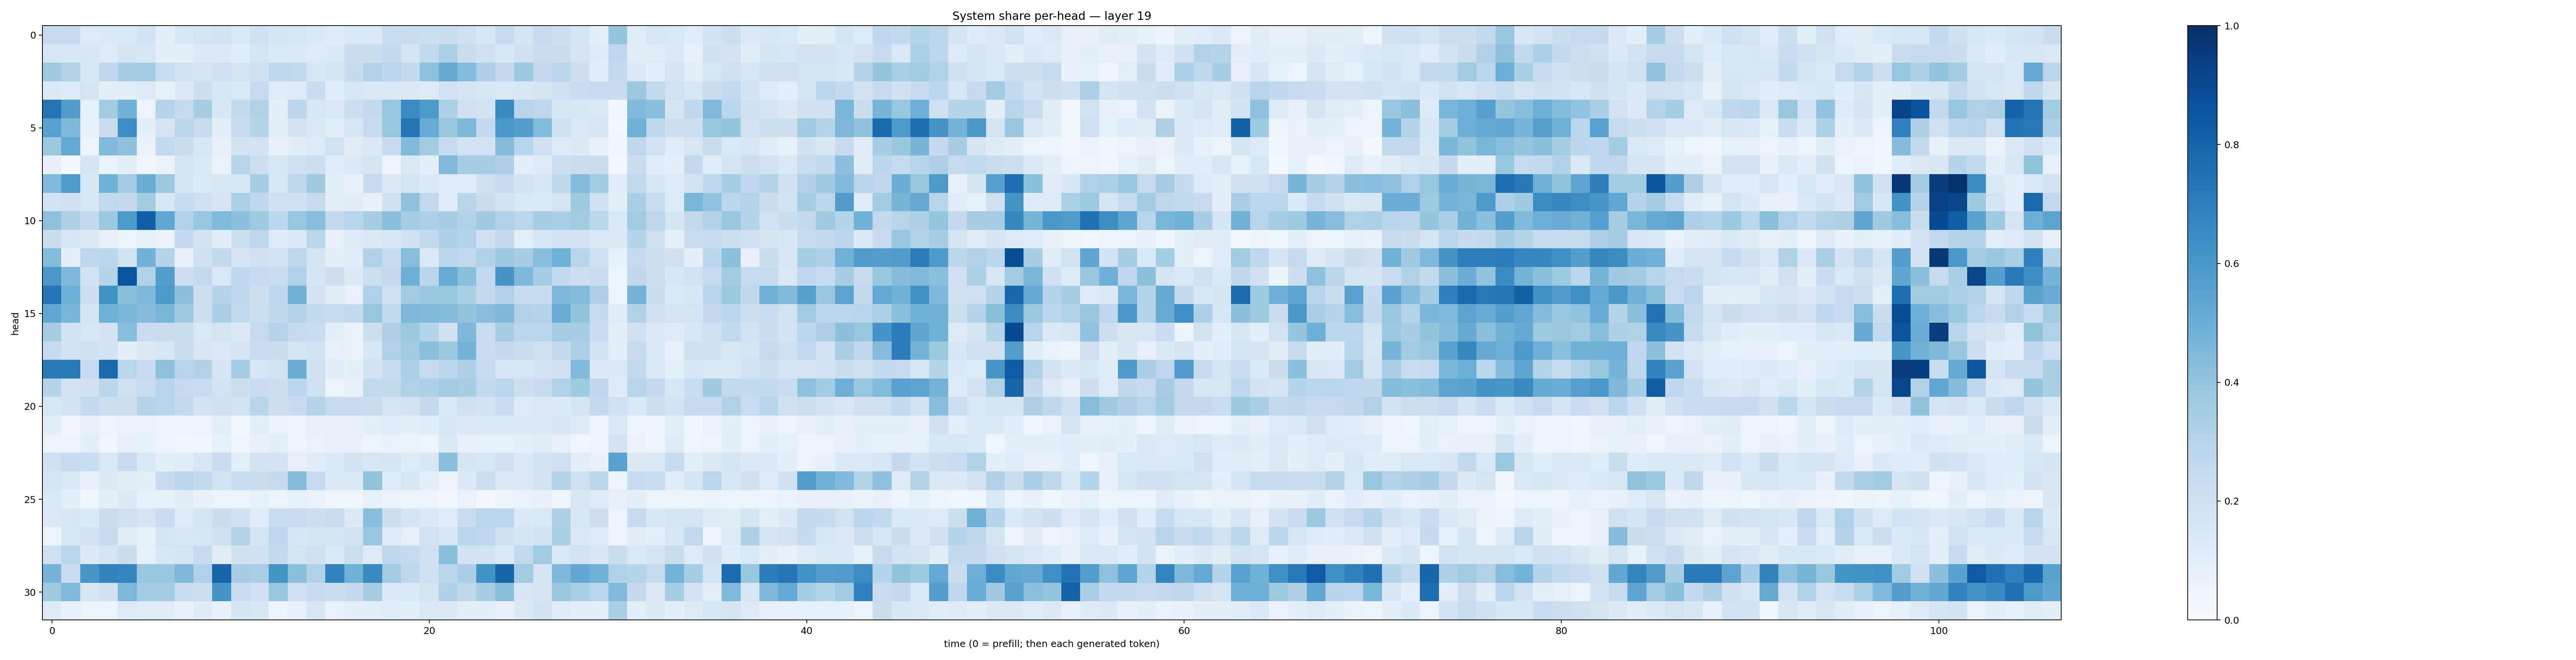

The table this chart was drawn from, first rows:
0.24293193, 0.24915159, 0.12387796, 0.13297433, 0.14004332, 0.18075457, 0.09190523, 0.15081362, 0.17915863, 0.19184293, 0.14625461, 0.20814101, 0.1715213, 0.1564953, 0.13600267, 0.11897985, 0.13999999, 0.14689209, 0.22912277, 0.22348297, 0.21613228, 0.22090769, 0.20820744, 0.15572561
0.1605, 0.1632, 0.1506, 0.1242, 0.1716, 0.1606, 0.08851, 0.08693, 0.1321, 0.13, 0.1016, 0.1757, 0.1336, 0.1332, 0.1223, 0.1331, 0.2238, 0.2201, 0.2553, 0.1642, 0.2652, 0.3318, 0.2246, 0.2081
0.3679, 0.3122, 0.1543, 0.2753, 0.3455, 0.3582, 0.2305, 0.1814, 0.1725, 0.2078, 0.1786, 0.1995, 0.2767, 0.2629, 0.1531, 0.1682, 0.2409, 0.3125, 0.2816, 0.2557, 0.4101, 0.5136, 0.4406, 0.328
0.1314, 0.1231, 0.1745, 0.09209, 0.096, 0.1244, 0.08527, 0.1254, 0.2148, 0.1572, 0.1335, 0.2435, 0.1148, 0.1249, 0.2336, 0.108, 0.1583, 0.132, 0.144, 0.1303, 0.1196, 0.1941, 0.1685, 0.1552
0.7359, 0.5747, 0.08448, 0.3635, 0.4802, 0.05415, 0.3, 0.2452, 0.3401, 0.1505, 0.2572, 0.3136, 0.1015, 0.2782, 0.1567, 0.1457, 0.2178, 0.255, 0.383, 0.6513, 0.5891, 0.331, 0.2003, 0.1884
0.557, 0.4562, 0.08335, 0.2195, 0.6375, 0.08677, 0.1701, 0.2847, 0.2373, 0.09797, 0.2367, 0.2994, 0.08811, 0.1798, 0.1429, 0.09447, 0.1621, 0.2421, 0.3922, 0.7356, 0.5084, 0.3845, 0.4564, 0.2593
0.3787, 0.5199, 0.05214, 0.4428, 0.4097, 0.06414, 0.2646, 0.2229, 0.1528, 0.07478, 0.1902, 0.1818, 0.07063, 0.1036, 0.1228, 0.1887, 0.1118, 0.1387, 0.2424, 0.4452, 0.3584, 0.2353, 0.1945, 0.1932
0.07185, 0.0286, 0.1728, 0.06774, 0.08924, 0.03824, 0.06255, 0.1693, 0.1433, 0.06635, 0.293, 0.2132, 0.1512, 0.2085, 0.2161, 0.1161, 0.1394, 0.1725, 0.05548, 0.1435, 0.0891, 0.4465, 0.3547, 0.3464
0.447, 0.5832, 0.1603, 0.4905, 0.361, 0.506, 0.3751, 0.1793, 0.1337, 0.1568, 0.1571, 0.3448, 0.1507, 0.2708, 0.3684, 0.09647, 0.07704, 0.2396, 0.1275, 0.1733, 0.1356, 0.1157, 0.1076, 0.2052
0.1832, 0.1974, 0.1519, 0.2621, 0.2519, 0.3591, 0.159, 0.2369, 0.204, 0.1689, 0.329, 0.2678, 0.2061, 0.1985, 0.2456, 0.09712, 0.1032, 0.07863, 0.2085, 0.4088, 0.2649, 0.1136, 0.2903, 0.2215
0.4136, 0.3212, 0.255, 0.3792, 0.5896, 0.8202, 0.5301, 0.3148, 0.3855, 0.442, 0.4154, 0.3732, 0.2777, 0.3913, 0.4305, 0.2581, 0.2959, 0.3433, 0.4253, 0.3495, 0.3284, 0.3471, 0.3111, 0.3706
0.2227, 0.1616, 0.1305, 0.07766, 0.06063, 0.08508, 0.06433, 0.2501, 0.195, 0.1019, 0.2173, 0.2749, 0.1197, 0.1391, 0.2831, 0.06772, 0.119, 0.1338, 0.155, 0.2021, 0.2565, 0.3278, 0.3004, 0.2004
0.4413, 0.09707, 0.2755, 0.2798, 0.1906, 0.4797, 0.3082, 0.07462, 0.1956, 0.2616, 0.1653, 0.1997, 0.1875, 0.2725, 0.178, 0.09376, 0.1134, 0.3138, 0.2347, 0.4333, 0.1431, 0.287, 0.2626, 0.3095
0.6003, 0.451, 0.1874, 0.3052, 0.8604, 0.3127, 0.5707, 0.2144, 0.2571, 0.1474, 0.2684, 0.2476, 0.234, 0.3192, 0.1699, 0.2126, 0.1292, 0.2149, 0.2523, 0.4939, 0.2898, 0.5095, 0.4256, 0.2634
0.7377, 0.4951, 0.2117, 0.6255, 0.4229, 0.4515, 0.5929, 0.4171, 0.2129, 0.3052, 0.2708, 0.2121, 0.2685, 0.481, 0.1825, 0.1052, 0.06797, 0.3175, 0.2091, 0.3663, 0.3892, 0.3912, 0.3333, 0.2504
0.5276, 0.4641, 0.1696, 0.4889, 0.4602, 0.4357, 0.464, 0.3675, 0.2135, 0.3365, 0.262, 0.2183, 0.2707, 0.3059, 0.2609, 0.2365, 0.2555, 0.3924, 0.2624, 0.4558, 0.4478, 0.4381, 0.4009, 0.4268
0.3414, 0.1857, 0.1566, 0.1804, 0.4306, 0.2312, 0.2248, 0.2229, 0.1434, 0.1785, 0.1258, 0.2486, 0.2988, 0.2451, 0.2334, 0.09714, 0.06297, 0.2121, 0.3237, 0.3776, 0.3043, 0.1983, 0.4496, 0.2314
0.2393, 0.1849, 0.2003, 0.1854, 0.1004, 0.1258, 0.1589, 0.2262, 0.1488, 0.1315, 0.1774, 0.2279, 0.2234, 0.166, 0.1939, 0.08111, 0.06462, 0.1637, 0.3187, 0.3621, 0.4236, 0.3752, 0.4765, 0.2301
0.7174, 0.7113, 0.2385, 0.7774, 0.2855, 0.2494, 0.4129, 0.2956, 0.3118, 0.1767, 0.3526, 0.1588, 0.195, 0.5021, 0.2008, 0.1058, 0.09035, 0.1844, 0.2439, 0.3285, 0.2406, 0.2799, 0.3223, 0.2374
0.3013, 0.1887, 0.1981, 0.2865, 0.2101, 0.2283, 0.2967, 0.2498, 0.2314, 0.1916, 0.2132, 0.2281, 0.2118, 0.279, 0.2056, 0.05976, 0.07801, 0.2636, 0.2606, 0.3172, 0.3251, 0.36, 0.3448, 0.261
0.16, 0.1881, 0.2572, 0.2155, 0.2124, 0.2986, 0.2965, 0.2577, 0.1917, 0.2012, 0.1932, 0.2897, 0.2141, 0.2416, 0.308, 0.2413, 0.2371, 0.2192, 0.1777, 0.1824, 0.2504, 0.1448, 0.2097, 0.1861
0.089, 0.0313, 0.07469, 0.05173, 0.0671, 0.07002, 0.04888, 0.05787, 0.05304, 0.08945, 0.02454, 0.09184, 0.06691, 0.06024, 0.07882, 0.07728, 0.07975, 0.09786, 0.117, 0.09283, 0.1074, 0.1486, 0.1315, 0.1372
0.05364, 0.05886, 0.09489, 0.04676, 0.07195, 0.08593, 0.05141, 0.03679, 0.04453, 0.08215, 0.0407, 0.07774, 0.08834, 0.04809, 0.06772, 0.07307, 0.07409, 0.05145, 0.0681, 0.06524, 0.05872, 0.1455, 0.08045, 0.08588
0.2038, 0.2405, 0.2335, 0.1434, 0.236, 0.1464, 0.09086, 0.1093, 0.1585, 0.2287, 0.09485, 0.1895, 0.1808, 0.08004, 0.1169, 0.1373, 0.1836, 0.1618, 0.1649, 0.1196, 0.1535, 0.4227, 0.1668, 0.1573
0.1701, 0.1415, 0.07882, 0.1301, 0.1052, 0.09599, 0.2467, 0.2776, 0.2588, 0.1853, 0.2276, 0.2242, 0.2415, 0.4359, 0.2401, 0.1282, 0.1391, 0.399, 0.1249, 0.1609, 0.08872, 0.05021, 0.1262, 0.2169
0.1432, 0.09178, 0.04055, 0.09567, 0.128, 0.08215, 0.08507, 0.1035, 0.07672, 0.05384, 0.05261, 0.08458, 0.06196, 0.08447, 0.06963, 0.03936, 0.03633, 0.08501, 0.06693, 0.05982, 0.05368, 0.02626, 0.06678, 0.02991
0.1286, 0.1549, 0.1353, 0.221, 0.2078, 0.175, 0.2289, 0.1236, 0.1651, 0.2235, 0.1991, 0.1136, 0.228, 0.2293, 0.2117, 0.2323, 0.1286, 0.4263, 0.2177, 0.1741, 0.1475, 0.1169, 0.2268, 0.2861
0.06244, 0.154, 0.1818, 0.237, 0.1127, 0.08279, 0.1788, 0.1561, 0.1582, 0.1994, 0.3054, 0.1782, 0.2694, 0.1593, 0.1786, 0.1716, 0.1878, 0.3897, 0.122, 0.08186, 0.1923, 0.1534, 0.2883, 0.2737
0.2094, 0.2789, 0.1273, 0.1707, 0.2261, 0.08285, 0.1631, 0.1796, 0.2468, 0.1094, 0.1968, 0.2029, 0.2544, 0.1725, 0.2087, 0.1378, 0.2162, 0.1213, 0.2666, 0.2437, 0.2032, 0.4252, 0.1831, 0.1878
0.4728, 0.2305, 0.6018, 0.6774, 0.6716, 0.3903, 0.3898, 0.4506, 0.3175, 0.799, 0.3483, 0.3362, 0.6141, 0.418, 0.3094, 0.6762, 0.4874, 0.6529, 0.3607, 0.2721, 0.2042, 0.2877, 0.3339, 0.6207
0.3706, 0.4464, 0.1576, 0.1963, 0.4545, 0.3656, 0.3598, 0.2291, 0.2182, 0.6064, 0.227, 0.1993, 0.3878, 0.2085, 0.2377, 0.2204, 0.2518, 0.3543, 0.14, 0.1449, 0.1654, 0.3169, 0.2701, 0.3473
0.1243, 0.08175, 0.06206, 0.0527, 0.123, 0.1027, 0.1018, 0.0713, 0.1245, 0.07718, 0.1649, 0.1584, 0.04986, 0.07782, 0.1521, 0.06803, 0.09448, 0.08901, 0.1093, 0.09926, 0.1449, 0.1294, 0.1003, 0.09529
